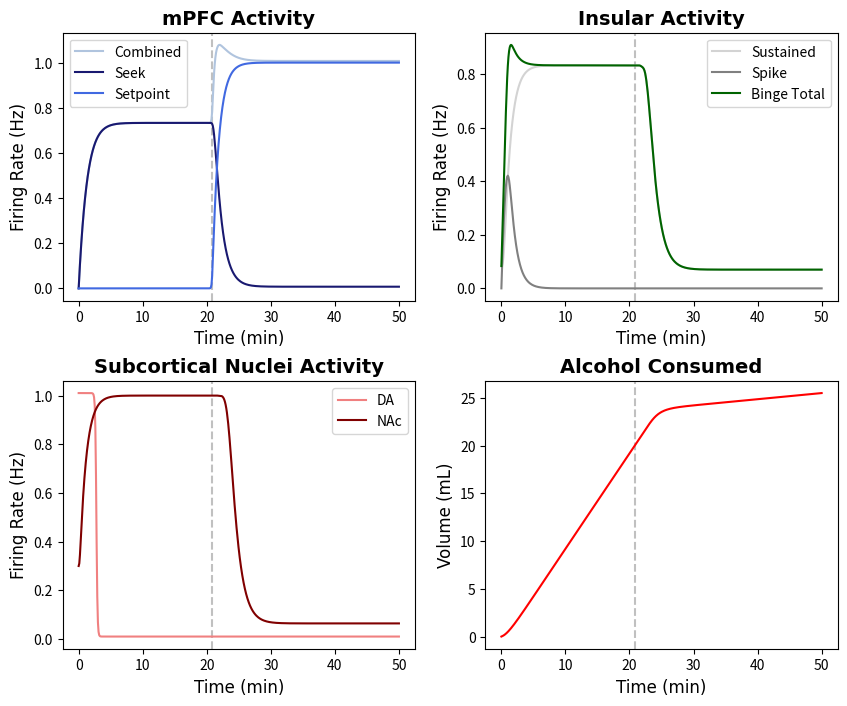

Reproduce this figure in Python.
import numpy as np
import matplotlib.pyplot as plt
from scipy.integrate import odeint
from scipy.integrate import solve_ivp
import matplotlib.animation as animation
from matplotlib.animation import PillowWriter
import random
# from myfunctions import sub_plots
tfont = {'fontname':'Times New Roman'}

y0 = [0, 0, 0.1, 0, 0.3, 0.3, 0] #seek, setp, binge, spike, nac, av, ALCOHOL
t= np.linspace(0,50,500)  

## Defining the Parameters

#EXCITABILITIES
Esustained = 5
Enac = 1.84
Eav = 1.84
Eaps = 1
Eseek=1
Esetp = 15
Evta = 12
Espike = 5

#TIMESCALESf
seekTAU = 1
sustainedTAU = 1
nacTAU = 1
avTAU =1
spikeTAU=1
setpTAU =1

#DRIVES
seekDRIVE = 0.01
sustainedDRIVE = -0.5
nacDRIVE = -1.6
avDRIVE = -1.4
spikeDRIVE = -4.2

#SYNAPTIC WEIGHTS
spTOseek = 5
seekTOnac = 10
seekTOsus = 3
binTOnac = 1
vtaTOnac = 1
apsTOseek = 1
seekTOspike =0.5

#EXTRAS
TOLERANCE = 20
daFACTOR = 0.1
insula_norm = 1.2
spikeDUR = t[-1]/10

def F(x):
        return 1 / (1 + np.exp(x))
def xppaut_model(t, y0):

    def model(t, y):
        seek, setp, sustained, spike, nac, av, ALCOHOL = y
        #Dopaminergic System
        vta = F(Evta*(ALCOHOL - TOLERANCE*daFACTOR)) 
        #PFC System
        dsetp_dt = (-setp + F(Esetp * (TOLERANCE - ALCOHOL))) / setpTAU
        dseek_dt = (-seek + F(Eseek * (spTOseek * setp - apsTOseek * av - seekDRIVE ))) / seekTAU
        #Insular System (sustained+spike)
        dsustained_dt = (-sustained + F(Esustained * (- seekTOsus * seek - sustainedDRIVE ))) / sustainedTAU
        dspike_dt = (-spike + F(Espike * (((t-spikeDUR)- seekTOspike * seek -spikeDRIVE )))) / spikeTAU

        insula = (sustained + spike)/insula_norm
        #Striatal System
        dnac_dt = (-nac + F(Enac * (-vtaTOnac * vta - seekTOnac * seek - binTOnac * insula - nacDRIVE ))) / nacTAU
        #Alcohol Tracking
        dav_dt = (-av + F(Eav * (-vtaTOnac * vta - seekTOnac * seek - binTOnac * insula - avDRIVE ))) / avTAU
        dALCOHOL_dt = nac
        
        return [dseek_dt, dsetp_dt, dsustained_dt, dspike_dt, dnac_dt, dav_dt, dALCOHOL_dt ]

    sol = solve_ivp(model, (0, t[-1]), y0, dense_output=True)
    y = sol.sol(t)
    insula = (y[2]+y[3])/insula_norm
    return {'Int':y, 'Der':[model(t,y0) for t in t], 'Ins':insula}

def xppaut_model_noise(t, y0):

    def model(t, y):
        seek, setp, sustained, spike, nac, av, ALCOHOL = y
        #Dopaminergic System
        vta = F(Evta*(ALCOHOL - TOLERANCE*daFACTOR)) + random.uniform(-0.05,0.05)
        #PFC System
        dsetp_dt = (-setp + F(Esetp * (TOLERANCE - ALCOHOL)) + random.uniform(-0.75,0.75)) / setpTAU
        dseek_dt = (-seek + F(Eseek * (spTOseek * setp - apsTOseek * av - seekDRIVE ))+ random.uniform(-0.75,0.75)) / seekTAU
        #Insular System (sustained+spike)
        dsustained_dt = (-sustained + F(Esustained * (- seekTOsus * seek - sustainedDRIVE ))+ random.uniform(-0.75,0.75)) / sustainedTAU
        dspike_dt = (-spike + F(Espike * (((t-spikeDUR)- seekTOspike * seek -spikeDRIVE )))+ random.uniform(-0.75,0.75)) / spikeTAU

        insula = (sustained + spike)/insula_norm
        #Striatal System
        dnac_dt = (-nac + F(Enac * (-vtaTOnac * vta - seekTOnac * seek - binTOnac * insula - nacDRIVE ))+ random.uniform(-0.75,0.75)) / nacTAU
        #Alcohol Tracking
        dav_dt = (-av + F(Eav * (-vtaTOnac * vta - seekTOnac * seek - binTOnac * insula - avDRIVE ))+ random.uniform(-0.75,0.75)) / avTAU
        dALCOHOL_dt = nac
        
        return [dseek_dt, dsetp_dt, dsustained_dt, dspike_dt, dnac_dt, dav_dt, dALCOHOL_dt ]

    sol = solve_ivp(model, (0, t[-1]), y0, dense_output=True)
    y = sol.sol(t)
    insula = (y[2]+y[3])/insula_norm
    return {'Int':y, 'Der':[model(t,y0) for t in t], 'Ins':insula}



#Plotting the Data
def sub_plots(t,y0):
    y= xppaut_model(t,y0)
    seek = y['Int'][0]
    setp = y['Int'][1]
    sustained = y['Int'][2]
    spike = y['Int'][3]
    insula = y['Ins']
    nac = y['Int'][4]
    alc = y['Int'][6]
    vta = F(Evta*(alc - TOLERANCE*daFACTOR))+ random.uniform(-0.05,0.05)
    for n in np.arange(len(alc)):
        if alc[n]>=TOLERANCE:
            thresh = t[n] #time at which threshold is reached 
            index = n #index of when threshold is reached
            break
    f, axs = plt.subplots(2, 2, figsize=(10, 8))

    axs[0,0].axvline(x=thresh, color = 'silver',linestyle='dashed')
    axs[0,0].plot(t, seek+setp, label = 'Combined', color = 'lightsteelblue')
    axs[0,0].plot(t, seek, label = 'Seek', color = 'midnightblue')
    axs[0,0].plot(t, setp, label = 'Setpoint', color = 'royalblue')
    axs[0,0].set_title('mPFC Activity', **tfont, fontweight = 'bold', fontsize='14')
    axs[0,0].set_ylabel('Firing Rate (Hz)',**tfont, fontsize='12')
    axs[0,0].set_xlabel('Time (min)',**tfont, fontsize='12')
    axs[0,0].legend()

    axs[0,1].axvline(x=thresh, color = 'silver',linestyle='dashed')
    axs[0,1].plot(t, sustained/insula_norm, label ='Sustained', color = 'lightgrey')
    axs[0,1].plot(t, spike/insula_norm, label ='Spike', color = 'grey')
    axs[0,1].plot(t, insula, label ='Binge Total', color = 'darkgreen')

    axs[0,1].set_title('Insular Activity',**tfont, fontweight = 'bold', fontsize='14')
    axs[0,1].set_ylabel('Firing Rate (Hz)',**tfont, fontsize='12')
    axs[0,1].set_xlabel('Time (min)',**tfont, fontsize='12')
    axs[0,1].legend()

    axs[1,0].axvline(x=thresh, color = 'silver',linestyle='dashed')
    axs[1,0].plot(t, vta, label = 'DA', color = 'lightcoral')
    axs[1,0].plot(t,nac, label = 'NAc', color = 'maroon')
    axs[1,0].set_title('Subcortical Nuclei Activity',**tfont, fontweight = 'bold', fontsize='14')
    axs[1,0].set_ylabel('Firing Rate (Hz)',**tfont, fontsize='12')
    axs[1,0].set_xlabel('Time (min)',**tfont, fontsize='12')
    axs[1,0].legend()

    axs[1,1].axvline(x=thresh, color = 'silver',linestyle='dashed')
    axs[1,1].plot(t, alc, color = 'red')
    axs[1,1].set_title('Alcohol Consumed',**tfont, fontweight = 'bold', fontsize='14')
    axs[1,1].set_ylabel('Volume (mL)',**tfont, fontsize='12')
    axs[1,1].set_xlabel('Time (min)',**tfont, fontsize='12')
    plt.subplots_adjust(wspace=0.2, hspace=0.3)
    plt.show()

sub_plots(t,y0)